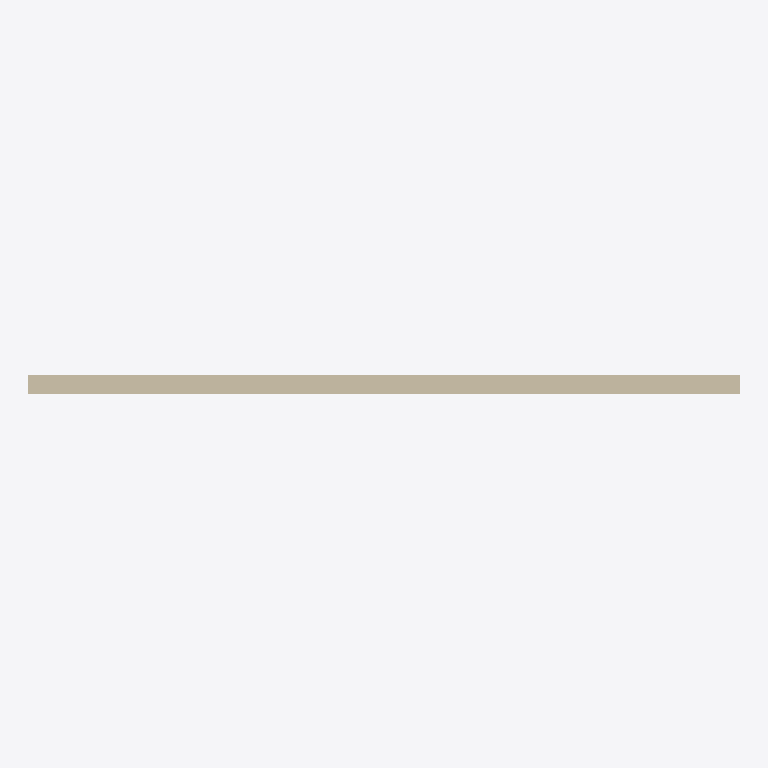
Plan cut of the same IFC building model at storey 'Level 0' (level 0.00 m, cut at 1.40 m), seen from above with north up, elements coloured by IFC class (only those large enough to see are counted): 1 wall (beige). Cut surfaces are drawn darker.
Extent 10.4 m × 0.4 m × 4.0 m (x, y, z). Storeys (2): Level 0 at 0.00 m; Level 1 at 4.00 m. Elements (2): 1 IfcWall, 1 IfcWindow.

HEADER;
FILE_DESCRIPTION(('ViewDefinition[DesignTransferView]'),'2;1');
FILE_NAME('/dev/null','2026-07-20T20:09:47+02:00',(''),(''),'IfcOpenShell 0.8.4.post1','IfcOpenShell 0.8.4.post1','Nobody');
FILE_SCHEMA(('IFC4'));
ENDSEC;
DATA;
#14=IFCPROJECT('2$1LAsj$T3CPRLiPZ7TYcL',#47,'Project Number',$,$,'Project Name','Project Status',(#55),#53);
#15=IFCSITE('3Uowq3eITvMCMKM8eXfmUe',#47,'Default',$,$,#35,$,$,.ELEMENT.,(51,30,23,112487),(0,-7,-37,-956022),0.0,$,$);
#16=IFCBUILDING('1$w90WMP0ZFduN3yipr6RC',#47,'Default Building',$,$,#1,$,$,.ELEMENT.,$,$,#42);
#17=IFCBUILDINGSTOREY('3Zu5Bv0LOHrPC1002nFYUj',#47,'Level 0',$,'Level:Circle Head - Project Datum',#3,$,'Level 0',.ELEMENT.,0.0);
#18=IFCBUILDINGSTOREY('15Z0v90RiHrPC2000mFIUj',#47,'Level 1',$,'Level:Circle Head - Project Datum',#5,$,'Level 1',.ELEMENT.,4000.0);
#192=IFCWALL('0gAa$2y4562Poqojydtewy',#47,'Basic Wall:Wall-Ext_102Bwk-75Ins-100LBlk-12P:314331',$,'Basic Wall:Wall-Ext_102Bwk-75Ins-100LBlk-12P',#197,#96,'314331',$);
ENDSEC;
